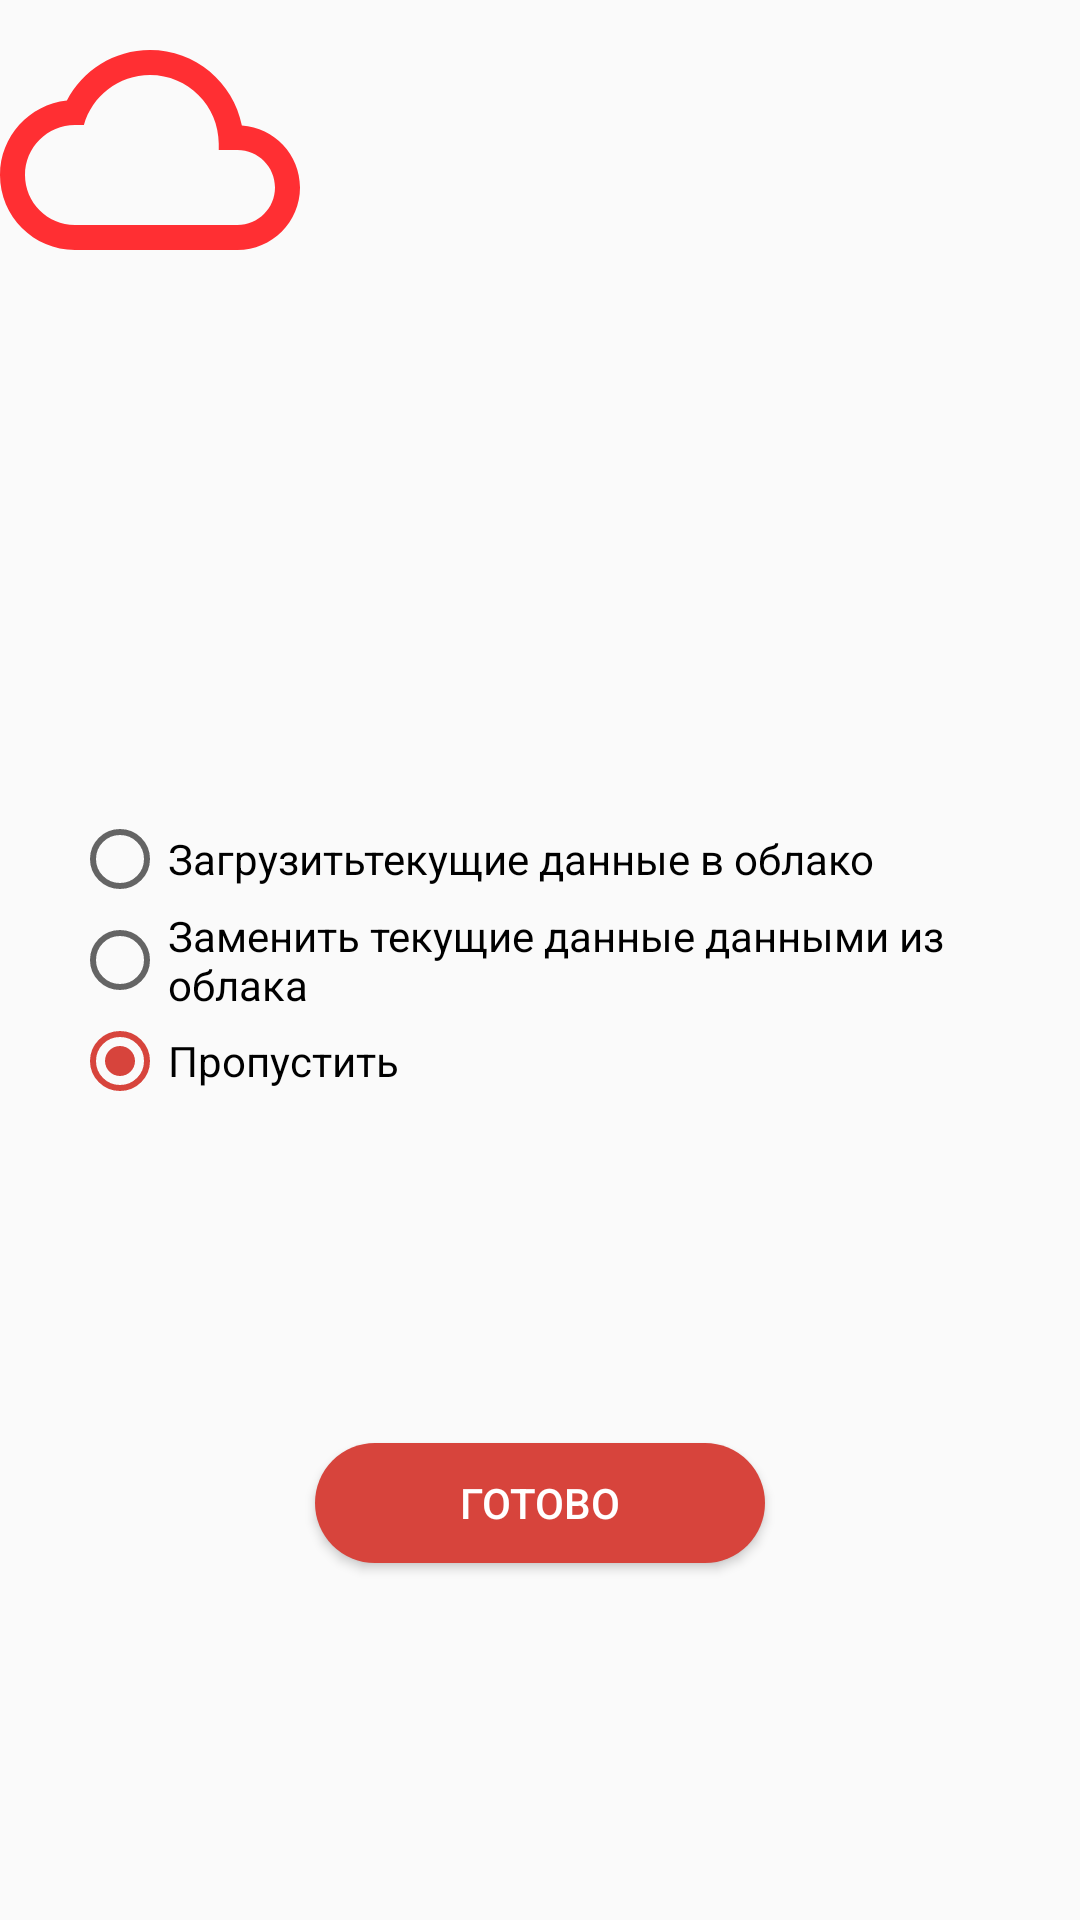

Write the Android layout XML for this screen, with the resource values it uses.
<!-- AndroidManifest.xml: application theme AppTheme -->
<!-- res/layout/fragment_cloud.xml -->
<?xml version="1.0" encoding="utf-8"?>
<androidx.constraintlayout.widget.ConstraintLayout
    xmlns:android="http://schemas.android.com/apk/res/android"
    xmlns:app="http://schemas.android.com/apk/res-auto"
    xmlns:tools="http://schemas.android.com/tools"
    android:layout_width="match_parent"
    android:layout_height="match_parent">

    <Button
        android:id="@+id/doButton"
        android:layout_width="150dp"
        android:layout_height="40dp"
        android:layout_marginStart="8dp"
        android:layout_marginEnd="8dp"
        android:layout_marginBottom="8dp"
        android:background="@drawable/button_back"
        android:text="Готово"
        android:textColor="@android:color/white"
        app:layout_constraintBottom_toBottomOf="parent"
        app:layout_constraintEnd_toEndOf="parent"
        app:layout_constraintStart_toStartOf="parent"
        app:layout_constraintTop_toBottomOf="@+id/radioGroup" />

    <RadioGroup
        android:id="@+id/radioGroup"
        android:layout_width="0dp"
        android:layout_height="wrap_content"
        android:layout_marginStart="24dp"
        android:layout_marginEnd="24dp"
        app:layout_constraintBottom_toBottomOf="parent"
        app:layout_constraintEnd_toEndOf="parent"
        app:layout_constraintStart_toStartOf="parent"
        app:layout_constraintTop_toTopOf="parent">

        <RadioButton
            android:id="@+id/uploadRadio"
            android:layout_width="wrap_content"
            android:layout_height="wrap_content"
            android:layout_weight="1"
            android:text="Загрузитьтекущие данные в облако" />

        <RadioButton
            android:id="@+id/downloadRadio"
            android:layout_width="wrap_content"
            android:layout_height="wrap_content"
            android:layout_weight="1"
            android:text="Заменить текущие данные данными из облака" />

        <RadioButton
            android:id="@+id/skipRadio"
            android:layout_width="wrap_content"
            android:layout_height="wrap_content"
            android:layout_weight="1"
            android:checked="true"
            android:text="Пропустить" />
    </RadioGroup>

    <ImageView
        android:id="@+id/imageView2"
        android:layout_width="wrap_content"
        android:layout_height="wrap_content"
        app:srcCompat="@drawable/ic_cloud_queue_black_24dp"
        tools:layout_editor_absoluteX="141dp"
        tools:layout_editor_absoluteY="68dp" />
</androidx.constraintlayout.widget.ConstraintLayout>
<!-- resources referenced by this layout -->
<resources>
  <!-- drawable button_back (drawable) -->
  <?xml version="1.0" encoding="utf-8"?>
  <shape
      xmlns:android="http://schemas.android.com/apk/res/android"
      android:shape="rectangle"
      >
      <solid android:color="@color/main_red"/>
      <corners android:radius="300dp"
          />
  </shape>
  <!-- drawable ic_cloud_queue_black_24dp (drawable) -->
  <vector android:height="100dp" android:tint="#FF0E13"
      android:viewportHeight="24.0" android:viewportWidth="24.0"
      android:width="100dp" xmlns:android="http://schemas.android.com/apk/res/android">
      <path android:fillColor="#d744" android:pathData="M19.35,10.04C18.67,6.59 15.64,4 12,4 9.11,4 6.6,5.64 5.35,8.04 2.34,8.36 0,10.91 0,14c0,3.31 2.69,6 6,6h13c2.76,0 5,-2.24 5,-5 0,-2.64 -2.05,-4.78 -4.65,-4.96zM19,18H6c-2.21,0 -4,-1.79 -4,-4s1.79,-4 4,-4h0.71C7.37,7.69 9.48,6 12,6c3.04,0 5.5,2.46 5.5,5.5v0.5H19c1.66,0 3,1.34 3,3s-1.34,3 -3,3z"/>
  </vector>
  <style name="AppTheme" parent="Theme.AppCompat.Light.DarkActionBar">
          
          <item name="colorPrimary">@color/main_red</item>
          <item name="colorPrimaryDark">@color/colorPrimaryDark</item>
          <item name="colorAccent">@color/main_red</item>
          <item name="android:statusBarColor">@color/status_bar</item>
      </style>
  <color name="main_red">#d7443c</color>
  <color name="colorPrimaryDark">#00574b</color>
  <color name="status_bar">#FFB72A22</color>
</resources>
